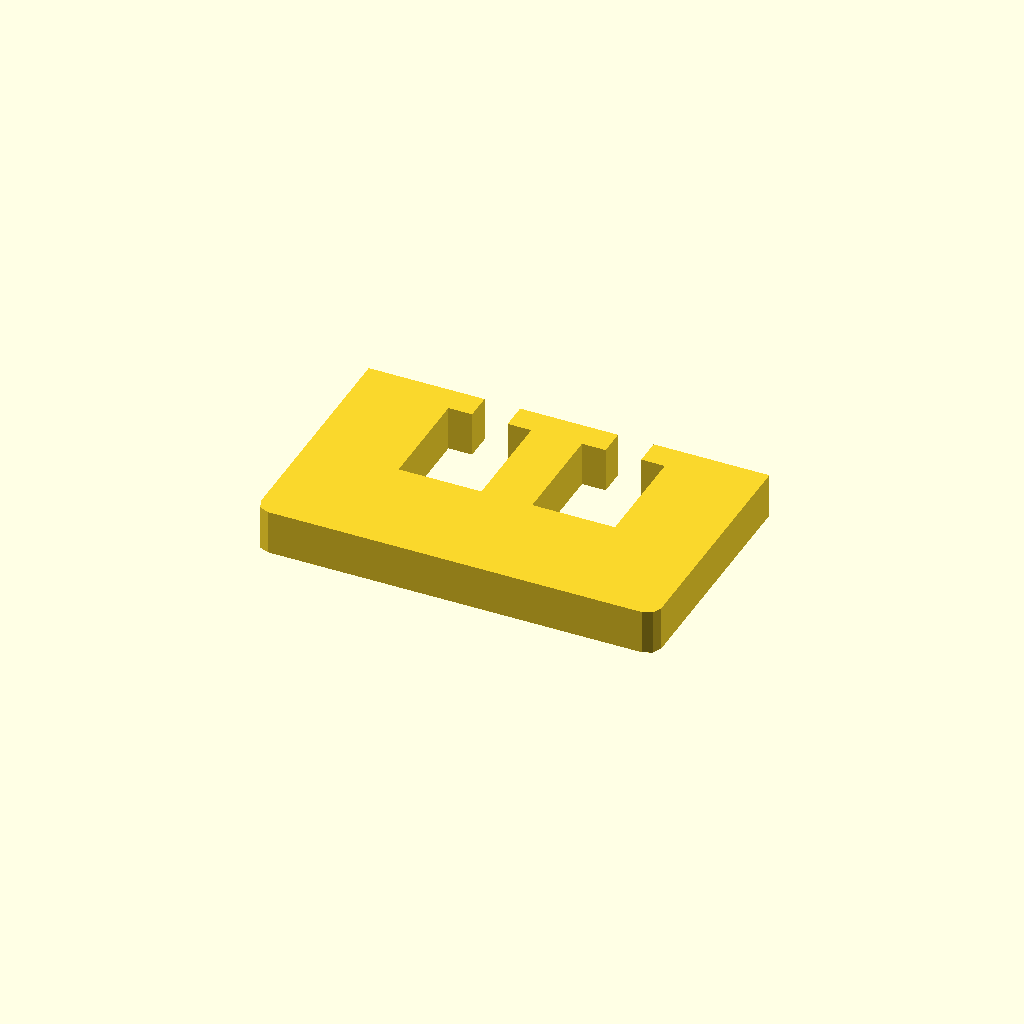
Cell 1: the model at its default parameters.
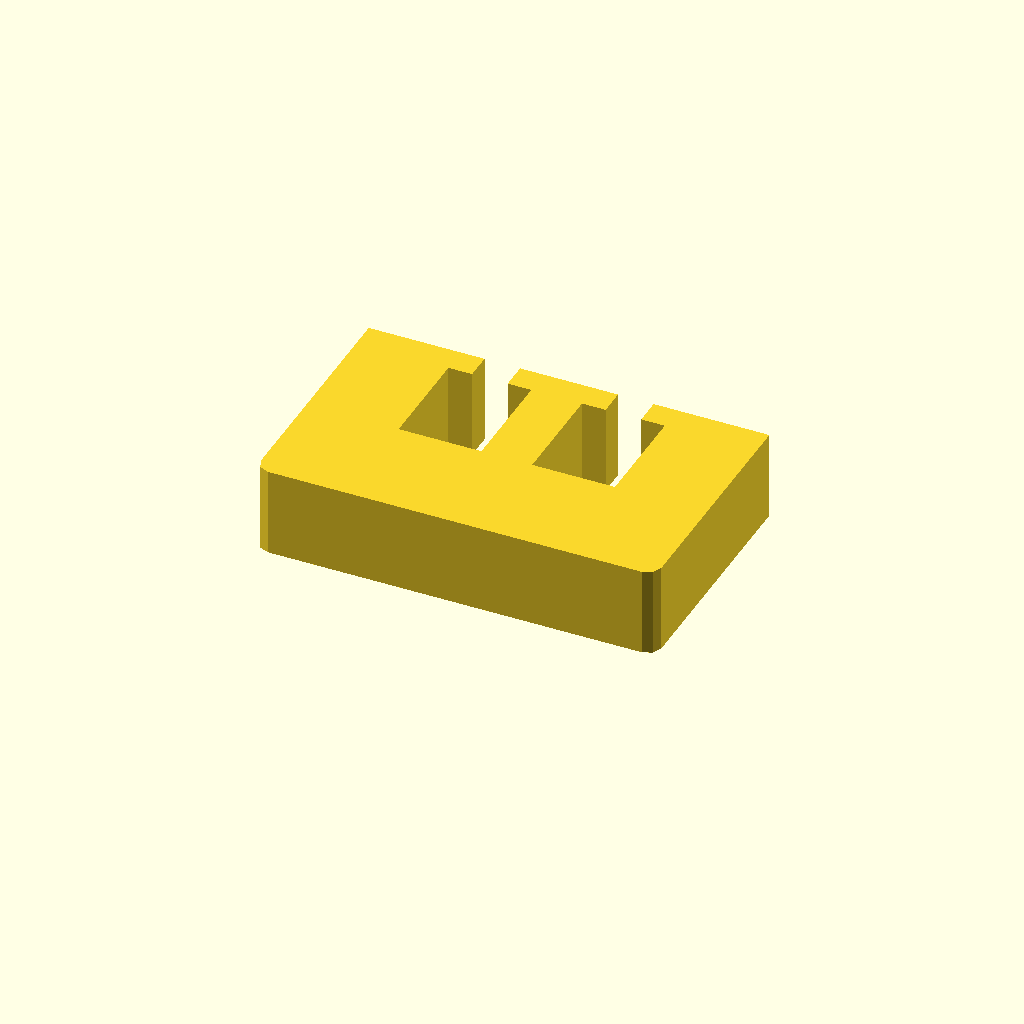
Cell 2 — profile_height set to 20, the other parameters unchanged.
One fixed orthographic camera (rotation 55°, 0°, 25°; colour scheme Cornfield) for every cell.
OpenSCAD source file optional_data/data/sketch1/windowplates/part_0055.scad:
$fn = 32;

// ----------------------------------------------------------------------
// Window plate: 90 x 55 mm, 2 open windows
// ----------------------------------------------------------------------

// --- parameters (mm) ---
profile_height = 10;      // extrusion height
profile_points = 24;      // points of the closed outline

profile = [[0, 3], [0.879, 0.879], [3, 0], [87, 0], [89.121, 0.879], [90, 3], [90, 55], [64, 55], [64, 49], [69.3, 49], [69.3, 25], [50.7, 25], [50.7, 49], [56, 49], [56, 55], [34, 55], [34, 49], [39.3, 49], [39.3, 25], [20.7, 25], [20.7, 49], [26, 49], [26, 55], [0, 55]];  // single closed polygon, 24 points, counter clockwise

// --- the one profile operation ---
linear_extrude(height = profile_height) polygon(points = profile);
Parameter table extracted from the source (name, type, default, range or options):
profile_height: number, default 10
profile_points: number, default 24
